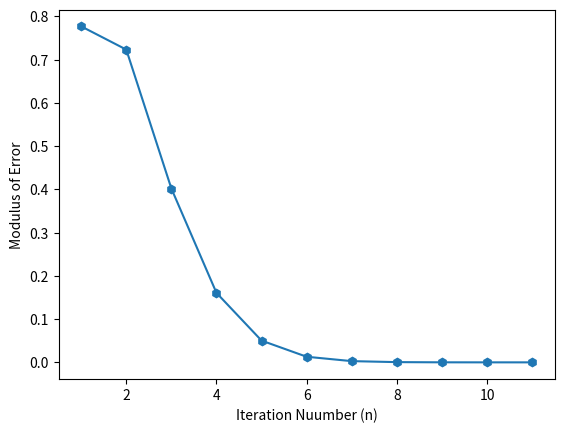

Write Python code to recreate this figure.
from math import sin,exp
import matplotlib.pyplot as  plt

def count_odd_even(N):
    error_msg = 'The number inserted in not a natural number.'
    if N > 0 and isinstance(N,int):
        odd = 0
        even = 0
        for i in range(1,N+1):
            if i%2 == 0:
                even+=1
            else:
                odd+=1
        return even,odd
    else:
        return error_msg
        

def sum_AP(start,difference,N):
    sum = 0
    for i in range(N):
        sum = start + i*difference
    return sum

def sum_GP(start,ratio,N):
    sum = 0
    for i in range(N):
        sum = start*ratio**i
    return sum

def sum_HP(start,difference,N):
    sum = 0
    for i in range(N):
        sum = 1/(start + i*difference)
    return sum

def factorial(N) :
    product = 1
    for i in range(1,N+1):
        product*=i
    return product


def approx_sin(digits,x,Plot = True):
    sin_at_x = 0
    n = 0
    list_iter = []
    list_sine = []
    while abs(sin(x) - sin_at_x) >= 10**(-(digits + 1)):
        sin_at_x += ((-1)**n)*(x**(2*n + 1)/factorial(2*n + 1))
        n += 1
        list_iter.append(n)
        list_sine.append(abs(sin(x) - sin_at_x))
    if Plot is True:
        plt.xlabel('Iteration Nuumber (n)')
        plt.ylabel('Modulus of Error')
        plt.plot(list_iter,list_sine, '-h')
        plt.show()
    else:
        return list_sine, sin_at_x

def approx_neg_exp(digits,x,Plot = True):
    exp_at_neg_x = 0
    n = 0
    list_iter = []
    list_exp = []
    while abs(exp(-x) - exp_at_neg_x) >= 10**(-(digits + 1)):
        exp_at_neg_x += ((-x)**n)/factorial(n)
        n += 1
        list_iter.append(n)
        list_exp.append(abs(exp(-x) - exp_at_neg_x))
    if Plot is True:
        plt.xlabel('Iteration Nuumber (n)')
        plt.ylabel('Modulus of Error')
        plt.plot(list_iter,list_exp, '-h')
        plt.show()
    else:
        return list_exp, exp_at_neg_x, exp(-x)

approx_neg_exp(4,1.5)